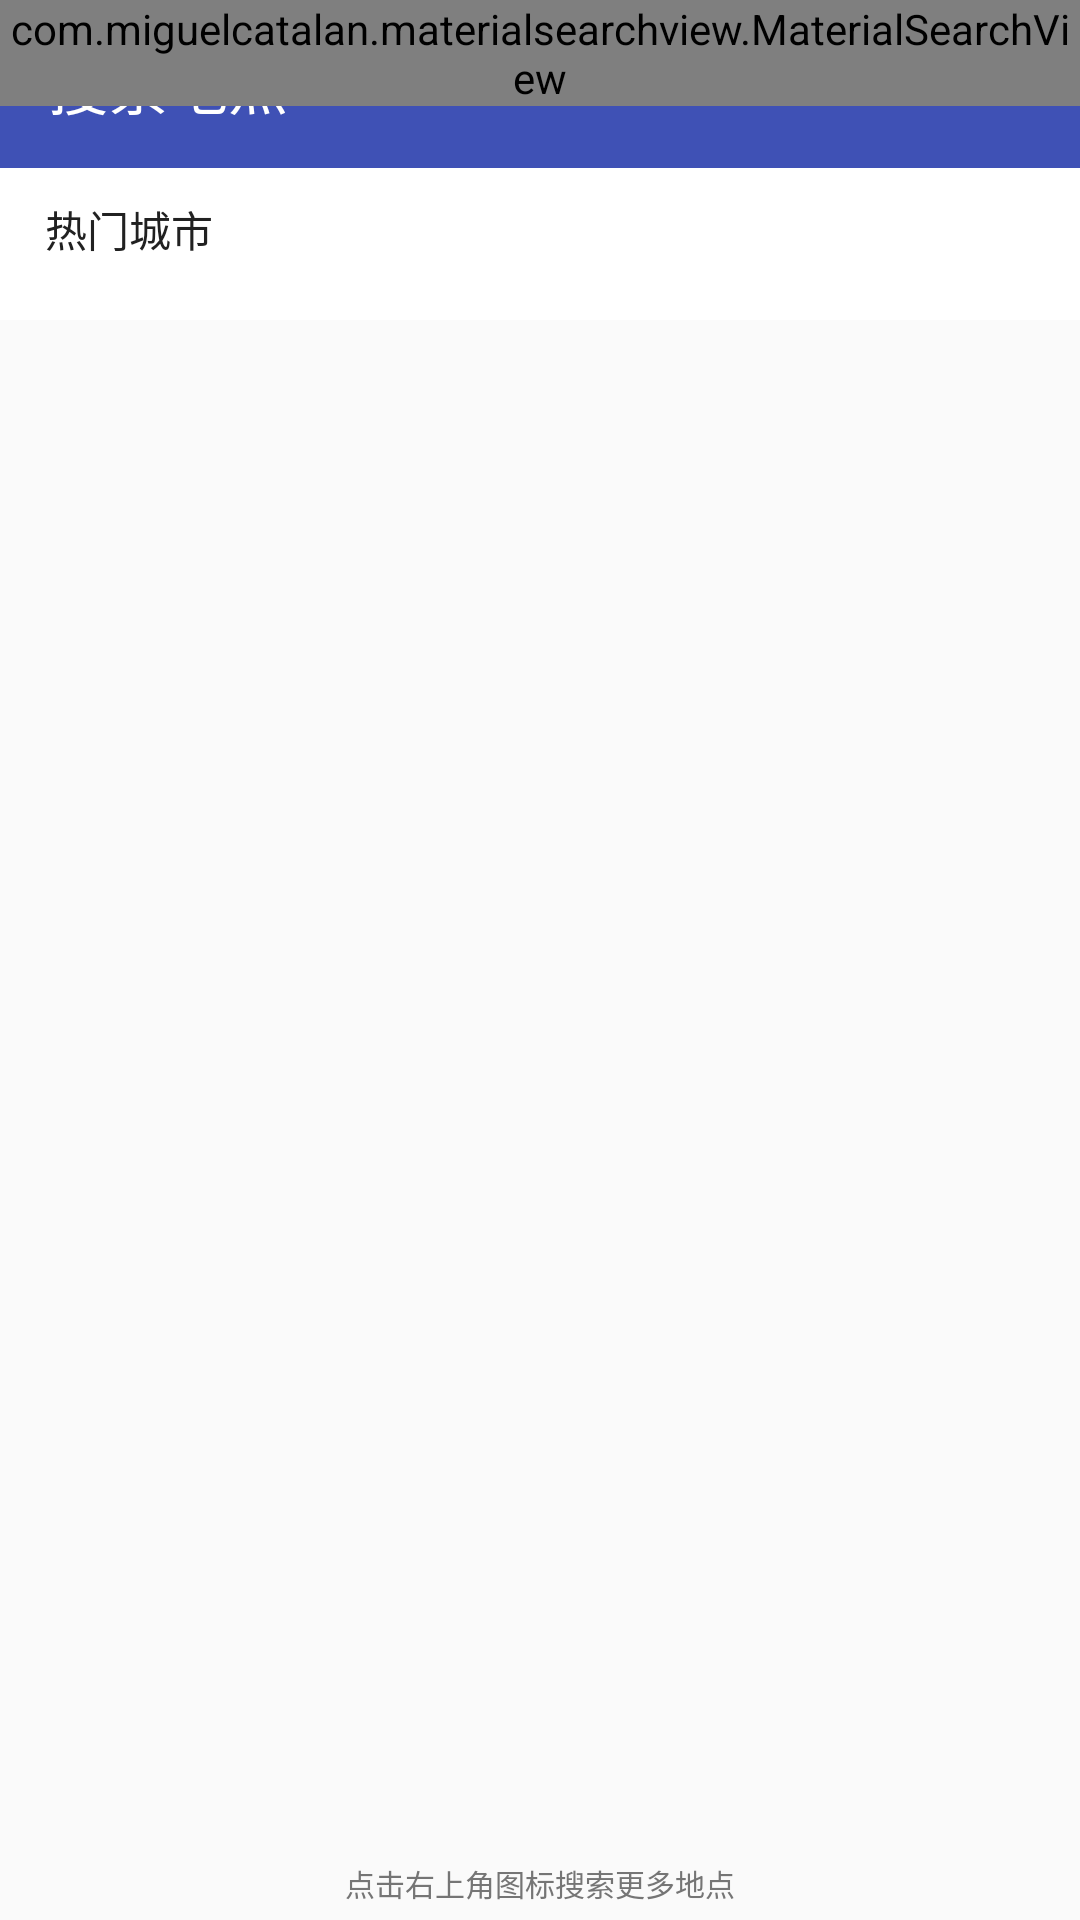

Here is an Android app screen rendered from its layout file. Give the layout XML and the strings, colors and styles it references.
<!-- AndroidManifest.xml: application theme AppTheme -->
<!-- res/layout/activity_address.xml -->
<?xml version="1.0" encoding="utf-8"?>
<FrameLayout xmlns:android="http://schemas.android.com/apk/res/android"
    xmlns:app="http://schemas.android.com/apk/res-auto"
    android:layout_width="match_parent"
    android:layout_height="match_parent">

    <LinearLayout
        android:layout_width="match_parent"
        android:layout_height="match_parent"
        android:layout_marginTop="?attr/actionBarSize"
        android:orientation="vertical">


        <TextView
            android:layout_width="match_parent"
            android:layout_height="wrap_content"
            android:background="@android:color/white"
            android:paddingBottom="10dp"
            android:paddingLeft="15dp"
            android:paddingRight="15dp"
            android:paddingTop="10dp"
            android:text="热门城市"
            android:textColor="@color/colorPrimaryText" />

        <GridView
            android:id="@+id/hot_city_grid"
            android:layout_width="match_parent"
            android:layout_height="wrap_content"
            android:background="@android:color/white"
            android:columnWidth="60dp"
            android:gravity="center_horizontal"
            android:horizontalSpacing="10dp"
            android:numColumns="auto_fit"
            android:paddingBottom="10dp"
            android:paddingLeft="5dp"
            android:paddingRight="5dp"
            android:verticalSpacing="5dp">

        </GridView>

        <LinearLayout
            android:id="@+id/context_address"
            android:layout_width="match_parent"
            android:layout_height="0dp"
            android:layout_weight="1"
            android:divider="@drawable/divider_5dp"
            android:orientation="vertical"
            android:paddingBottom="30dp"
            android:paddingLeft="15dp"
            android:paddingRight="15dp"
            android:paddingTop="30dp"
            android:showDividers="middle" />

        <TextView
            android:layout_width="match_parent"
            android:layout_height="wrap_content"
            android:gravity="center_horizontal"
            android:paddingBottom="5dp"
            android:paddingTop="5dp"
            android:text="点击右上角图标搜索更多地点"
            android:textColor="@color/secondary_text"
            android:textSize="10sp" />

    </LinearLayout>

    <FrameLayout
        android:id="@+id/toolbar_container"
        android:layout_width="match_parent"
        android:layout_height="wrap_content">

        <android.support.v7.widget.Toolbar
            android:id="@+id/toolbar"
            android:layout_width="match_parent"
            android:layout_height="?attr/actionBarSize"
            android:background="@color/colorPrimary"
            app:theme="@style/ThemeOverlay.AppCompat.Dark.ActionBar"
            app:title="搜索地点"
            app:titleTextColor="@android:color/white" />

        <com.miguelcatalan.materialsearchview.MaterialSearchView
            android:id="@+id/search_view"
            style="@style/MaterialSearchViewStyle"
            android:layout_width="match_parent"
            android:layout_height="wrap_content" />
    </FrameLayout>

</FrameLayout>
<!-- resources referenced by this layout -->
<resources>
  <color name="colorPrimary">#3F51B5</color>
  <color name="colorPrimaryText">#212121</color>
  <color name="secondary_text">#757575</color>
  <!-- drawable divider_5dp (drawable) -->
  <?xml version="1.0" encoding="utf-8"?>
  <shape xmlns:android="http://schemas.android.com/apk/res/android"
      android:shape="rectangle"
      android:visible="true">
      <size
          android:height="5dp"/>
      <solid
          android:color="@android:color/transparent"/>
  
  </shape>
  <style name="MaterialSearchViewStyle">
          
          <item name="searchBackground">@color/colorPrimary</item>
  
          
          <item name="searchVoiceIcon">@drawable/ic_action_voice_search_inverted</item>
  
          
          <item name="searchCloseIcon">@drawable/ic_action_navigation_close_inverted</item>
  
          
          <item name="searchBackIcon">@drawable/ic_action_navigation_arrow_back_inverted</item>
  
          
          <item name="searchSuggestionIcon">@drawable/ic_suggestion</item>
  
          
          <item name="searchSuggestionBackground">@android:color/white</item>
  
          
          <item name="android:textColor">@color/theme_primary_text_inverted</item>
  
          
          <item name="android:textColorHint">@color/theme_secondary_text_inverted</item>
  
          
          <item name="android:hint">@string/search_hint</item>
      </style>
  <style name="AppTheme" parent="RootAppTheme" />
  <color name="theme_primary_text_inverted">#ffffff</color>
  <color name="theme_secondary_text_inverted">#8affffff</color>
  <style name="RootAppTheme" parent="Theme.AppCompat.Light.NoActionBar">
          
          <item name="colorPrimary">@color/colorPrimary</item>
          <item name="colorPrimaryDark">@color/colorPrimaryDark</item>
          <item name="colorAccent">@color/colorAccent</item>
  
      </style>
  <color name="colorPrimaryDark">#303F9F</color>
  <color name="colorAccent">#FF4081</color>
</resources>
